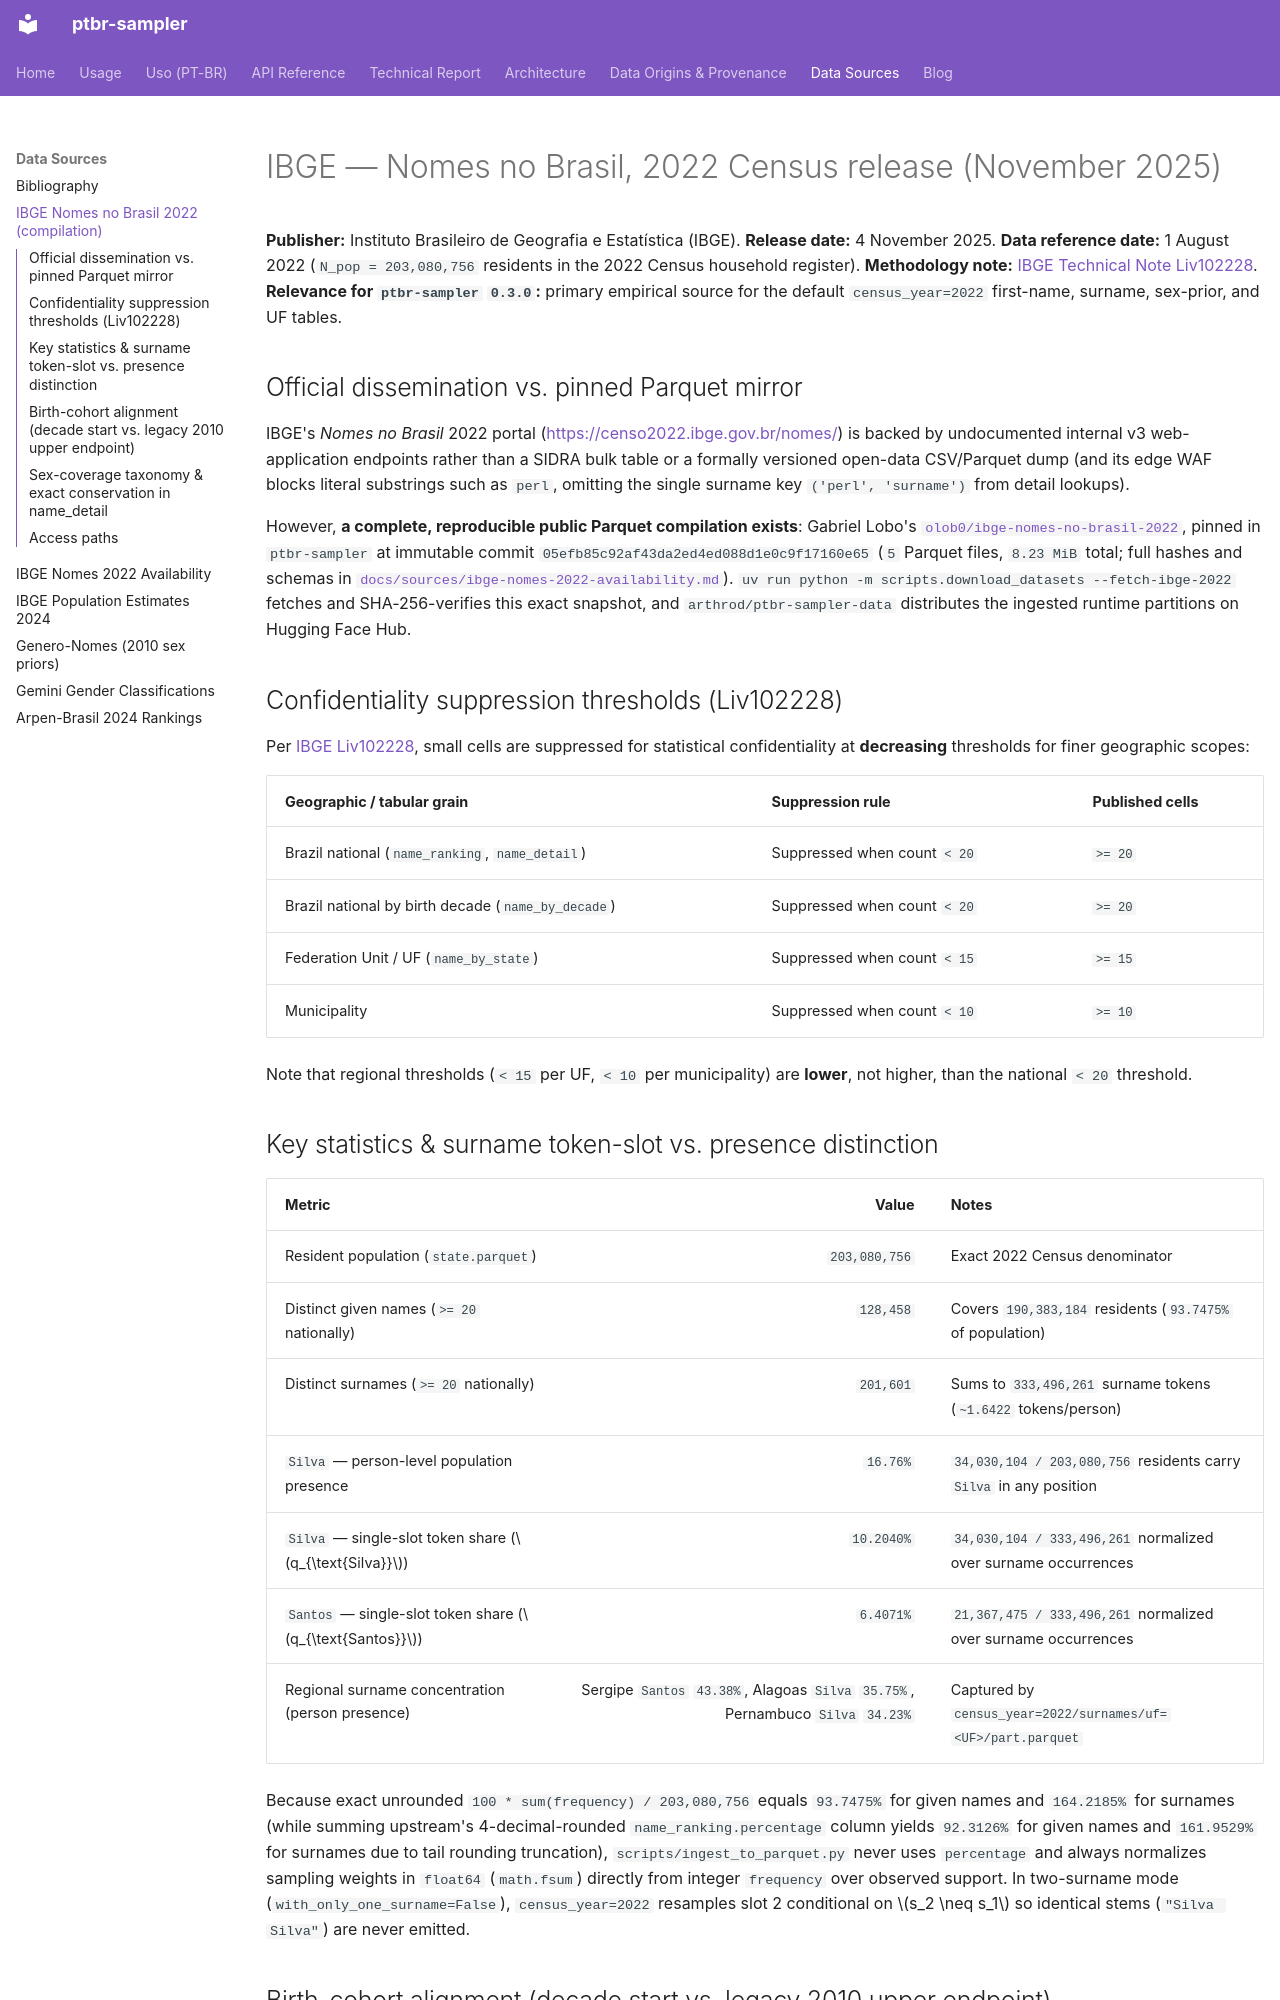

repository: jandira-tech/ptbr-sampler · page: sources/ibge-nomes-no-brasil-2022/index.html · generator: mkdocs

# IBGE — Nomes no Brasil, 2022 Census release (November 2025)

**Publisher:** Instituto Brasileiro de Geografia e Estatística (IBGE).
**Release date:** 4 November 2025.
**Data reference date:** 1 August 2022 (`N_pop = 203,080,756` residents in the 2022 Census household register).
**Methodology note:** [IBGE Technical Note Liv102228](https://biblioteca.ibge.gov.br/visualizacao/livros/liv102228.pdf).
**Relevance for `ptbr-sampler` `0.3.0`:** primary empirical source for the default `census_year=2022` first-name, surname, sex-prior, and UF tables.

## Official dissemination vs. pinned Parquet mirror

IBGE's *Nomes no Brasil* 2022 portal (<https://censo2022.ibge.gov.br/nomes/>) is backed by undocumented internal v3 web-application endpoints rather than a SIDRA bulk table or a formally versioned open-data CSV/Parquet dump (and its edge WAF blocks literal substrings such as `perl`, omitting the single surname key `('perl', 'surname')` from detail lookups).

However, **a complete, reproducible public Parquet compilation exists**: Gabriel Lobo's [`olob0/ibge-nomes-no-brasil-2022`](https://huggingface.co/datasets/olob0/ibge-nomes-no-brasil-2022), pinned in `ptbr-sampler` at immutable commit `05efb85c92af43da2ed4ed088d1e0c9f17160e65` (`5` Parquet files, `8.23 MiB` total; full hashes and schemas in [`docs/sources/ibge-nomes-2022-availability.md`](ibge-nomes-2022-availability.md)). `uv run python -m scripts.download_datasets --fetch-ibge-2022` fetches and SHA-256-verifies this exact snapshot, and `arthrod/ptbr-sampler-data` distributes the ingested runtime partitions on Hugging Face Hub.

## Confidentiality suppression thresholds (Liv102228)

Per [IBGE Liv102228](https://biblioteca.ibge.gov.br/visualizacao/livros/liv102228.pdf), small cells are suppressed for statistical confidentiality at **decreasing** thresholds for finer geographic scopes:

| Geographic / tabular grain | Suppression rule | Published cells |
| --- | --- | --- |
| Brazil national (`name_ranking`, `name_detail`) | Suppressed when count `< 20` | `>= 20` |
| Brazil national by birth decade (`name_by_decade`) | Suppressed when count `< 20` | `>= 20` |
| Federation Unit / UF (`name_by_state`) | Suppressed when count `< 15` | `>= 15` |
| Municipality | Suppressed when count `< 10` | `>= 10` |

Note that regional thresholds (`< 15` per UF, `< 10` per municipality) are **lower**, not higher, than the national `< 20` threshold.

## Key statistics & surname token-slot vs. presence distinction

| Metric | Value | Notes |
| --- | ---: | --- |
| Resident population (`state.parquet`) | `203,080,756` | Exact 2022 Census denominator |
| Distinct given names (`>= 20` nationally) | `128,458` | Covers `190,383,184` residents (`93.7475%` of population) |
| Distinct surnames (`>= 20` nationally) | `201,601` | Sums to `333,496,261` surname tokens (`~1.6422` tokens/person) |
| `Silva` — person-level population presence | `16.76%` | `34,030,104 / 203,080,756` residents carry `Silva` in any position |
| `Silva` — single-slot token share ($q_{\text{Silva}}$) | `10.2040%` | `34,030,104 / 333,496,261` normalized over surname occurrences |
| `Santos` — single-slot token share ($q_{\text{Santos}}$) | `6.4071%` | `21,367,475 / 333,496,261` normalized over surname occurrences |
| Regional surname concentration (person presence) | Sergipe `Santos` `43.38%`, Alagoas `Silva` `35.75%`, Pernambuco `Silva` `34.23%` | Captured by `census_year=2022/surnames/uf=<UF>/part.parquet` |

Because exact unrounded `100 * sum(frequency) / 203,080,756` equals `93.7475%` for given names and `164.2185%` for surnames (while summing upstream's 4-decimal-rounded `name_ranking.percentage` column yields `92.3126%` for given names and `161.9529%` for surnames due to tail rounding truncation), `scripts/ingest_to_parquet.py` never uses `percentage` and always normalizes sampling weights in `float64` (`math.fsum`) directly from integer `frequency` over observed support. In two-surname mode (`with_only_one_surname=False`), `census_year=2022` resamples slot 2 conditional on $s_2 \neq s_1$ so identical stems (`"Silva Silva"`) are never emitted.
